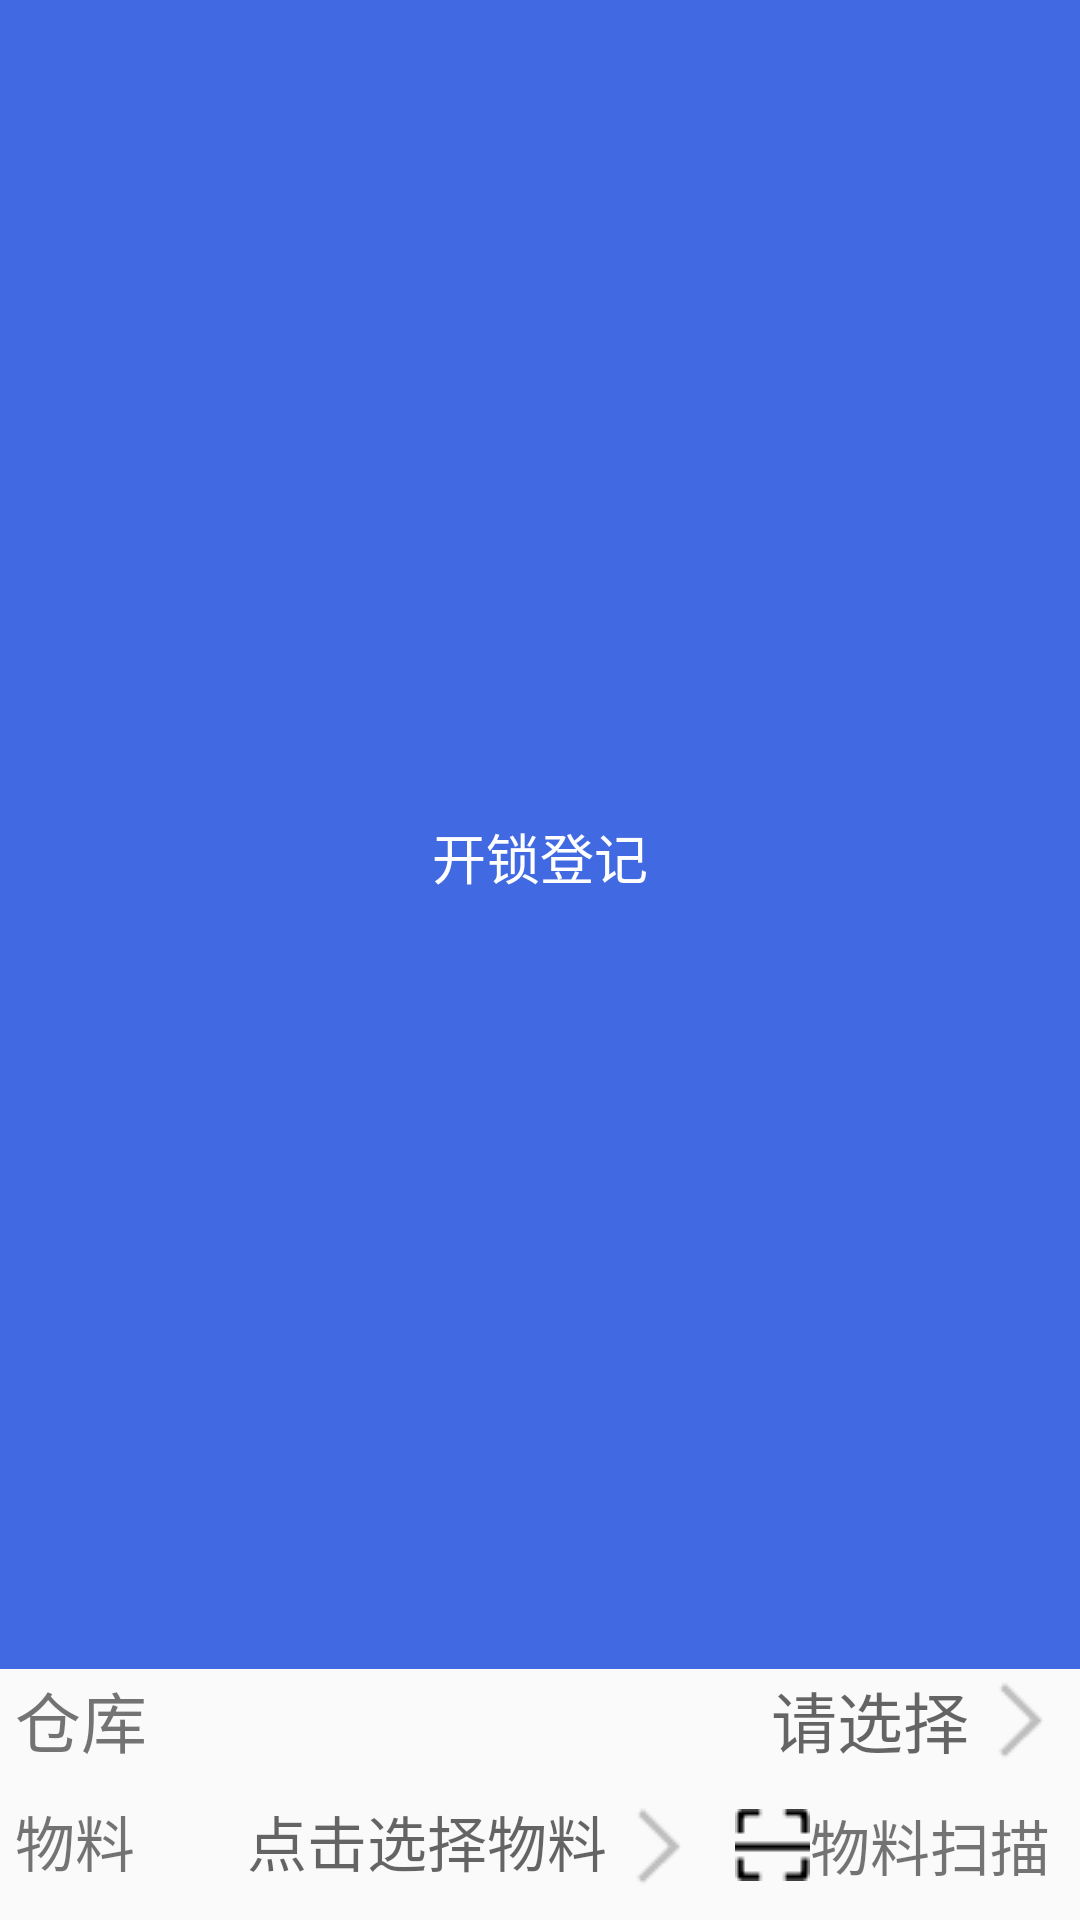

Layout XML and referenced resources for this Android screen:
<!-- AndroidManifest.xml: application theme AppTheme -->
<!-- res/layout/activity_inventory.xml -->
<?xml version="1.0" encoding="utf-8"?>
<LinearLayout xmlns:android="http://schemas.android.com/apk/res/android"
    android:layout_width="match_parent"
    android:layout_height="match_parent"
    android:orientation="vertical">

    <include
        layout="@layout/title_layout"></include>

    <LinearLayout
        android:layout_width="match_parent"
        android:layout_height="wrap_content"
        android:orientation="vertical">
        <View style="@style/Line" />

        <RelativeLayout
            android:layout_width="match_parent"
            android:layout_height="match_parent"
            android:gravity="center_vertical"
            android:paddingLeft="5dp"
            android:paddingRight="5dp">

            <TextView
                android:layout_width="wrap_content"
                android:layout_height="wrap_content"
                android:layout_alignParentLeft="true"
                android:text="仓库"
                android:textSize="22dp" />

            <TextView
                android:id="@+id/lockedReson"
                android:layout_width="wrap_content"
                android:layout_height="wrap_content"
                android:drawableRight="@drawable/right_arrow"
                android:layout_alignParentRight="true"
                android:hint="请选择"
                android:singleLine="true"
                android:text=""
                android:textSize="22dp" />

        </RelativeLayout>

        <View style="@style/Line" />
        <LinearLayout
            android:layout_width="match_parent"
            android:layout_height="50dp"
            android:orientation="horizontal">
            <RelativeLayout
                android:layout_width="0dp"
                android:layout_height="match_parent"
                android:layout_weight="6"
                android:gravity="center_vertical"
                android:paddingLeft="5dp"
                android:paddingRight="5dp">

                <TextView
                    android:layout_width="wrap_content"
                    android:layout_height="wrap_content"
                    android:layout_alignParentLeft="true"
                    android:text="物料"
                    android:textSize="20dp" />

                <TextView
                    android:layout_width="wrap_content"
                    android:layout_height="wrap_content"
                    android:drawableRight="@drawable/right_arrow"
                    android:layout_alignParentRight="true"
                    android:hint="点击选择物料"
                    android:singleLine="true"
                    android:text=""
                    android:textSize="20dp" />

            </RelativeLayout>
            <View style="@style/vertical" />
            <TextView
                android:layout_width="0dp"
                android:layout_height="50dp"
                android:layout_weight="3"
                android:paddingLeft="5dp"
                android:paddingRight="5dp"
                android:drawableLeft="@drawable/scan"
                android:gravity="center_vertical"
                android:layout_alignParentRight="true"
                android:hint=""
                android:singleLine="true"
                android:text="物料扫描"
                android:textSize="20dp" />
        </LinearLayout>
    </LinearLayout>

</LinearLayout>
<!-- res/layout/title_layout.xml (included above) -->
<?xml version="1.0" encoding="utf-8"?>
<LinearLayout xmlns:android="http://schemas.android.com/apk/res/android"
    android:layout_width="match_parent"
    android:layout_height="0dp"
    android:layout_weight="0.5">

    <RelativeLayout
        android:layout_width="match_parent"
        android:layout_height="wrap_content"
        android:gravity="center_vertical"
        android:background="@color/deepblue"
        android:orientation="horizontal" >

        <ImageView
            android:id="@+id/image"
            android:layout_width="wrap_content"
            android:layout_height="wrap_content"
            android:layout_alignParentLeft="true"
            android:layout_centerVertical="true"
            android:layout_marginLeft="10dp"
            android:visibility="gone"
             />
        <ImageView
            android:id="@+id/about"
            android:layout_width="wrap_content"
            android:layout_height="wrap_content"
            android:layout_alignParentLeft="true"
            android:layout_centerVertical="true"
            android:layout_marginLeft="10dp"
            android:visibility="gone"
             />

        <TextView
            android:id="@+id/title_text"
            android:layout_width="match_parent"
            android:layout_height="match_parent"
            android:paddingTop="15dp"
            android:gravity="center"
            android:text="开锁登记"
            android:textColor="@color/white"
            android:textSize="18sp" />


    </RelativeLayout>
</LinearLayout>
<!-- resources referenced by this layout -->
<resources>
  <color name="deepblue">#4169E1</color>
  <color name="white">#ffffff</color>
  <!-- drawable right_arrow: png bitmap (drawable, 295 bytes) -->
  <!-- drawable scan: png bitmap (drawable, 316 bytes) -->
  <style name="Line">
          <item name="android:layout_width">match_parent</item>
          <item name="android:layout_height">0.5dp</item>
          <item name="android:background">@color/line</item>
      </style>
  <style name="vertical">
          <item name="android:layout_width">0.5dp</item>
          <item name="android:layout_height">match_parent</item>
          <item name="android:background">@color/line</item>
      </style>
  <style name="AppTheme" parent="Theme.AppCompat.Light.DarkActionBar">
          
          <item name="colorPrimary">@color/colorPrimary</item>
          <item name="colorPrimaryDark">@color/colorPrimaryDark</item>
          <item name="colorAccent">@color/colorAccent</item>
          <item name="windowNoTitle">true</item>
          <item name="android:windowFullscreen">true</item>
      </style>
  <color name="colorPrimary">#008577</color>
  <color name="colorPrimaryDark">#00574B</color>
  <color name="colorAccent">#D81B60</color>
</resources>
